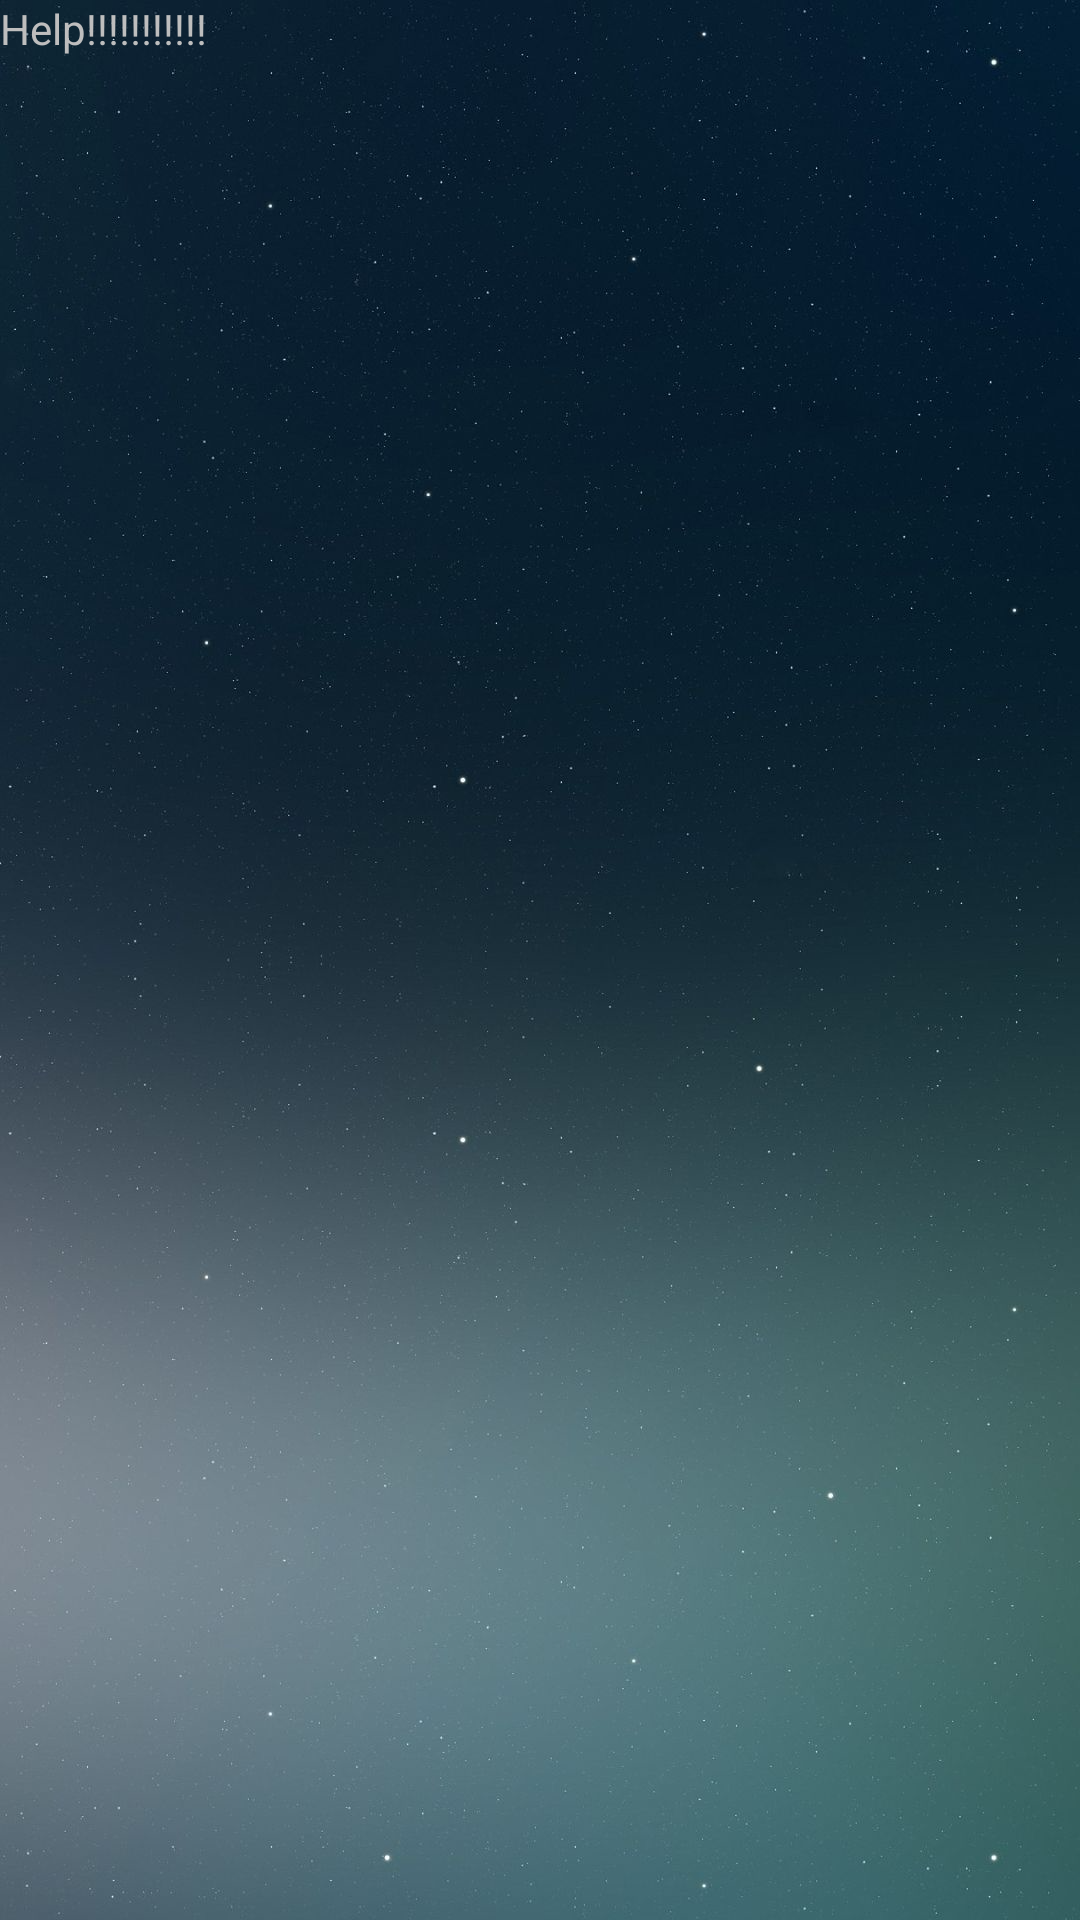

Write the Android layout XML for this screen, with the resource values it uses.
<!-- AndroidManifest.xml: application theme android:Theme.NoTitleBar -->
<!-- res/layout/activity_help.xml -->
<?xml version="1.0" encoding="utf-8"?>
<RelativeLayout xmlns:android="http://schemas.android.com/apk/res/android"
    android:background="@drawable/ic_bg"
    android:layout_width="wrap_content"
    android:layout_height="wrap_content">
    <TextView
        android:layout_width="wrap_content"
        android:layout_height="wrap_content"
        android:text="Help!!!!!!!!!!!"/>
</RelativeLayout>
<!-- resources referenced by this layout -->
<resources>
  <!-- drawable ic_bg: png bitmap (drawable-hdpi, 890516 bytes) -->
</resources>
